The GitHub repository Aurelia-Maris-Crystalthrone/YouKang contains a labelled image folder "CitrusLeafPathology-14-Aug" with 14 categories: anthracnose, bacterial blight, black spot, citrus canker, citrus mite, curl leaf, curl virus, deficiency leaf, dry leaf, greening, healthy, melanose, sooty mould, spider mite. Examples follow, each with its label.

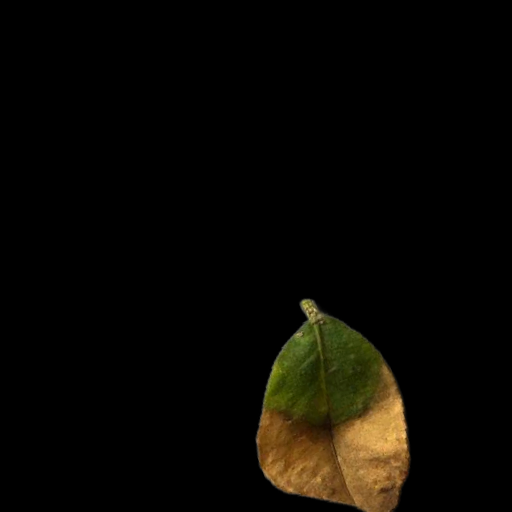
Label: dry leaf

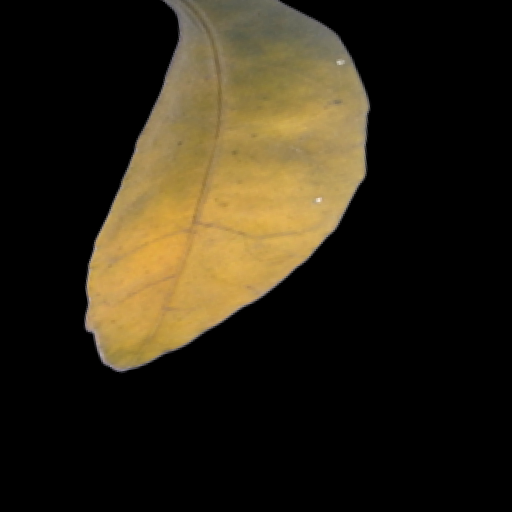
Label: greening

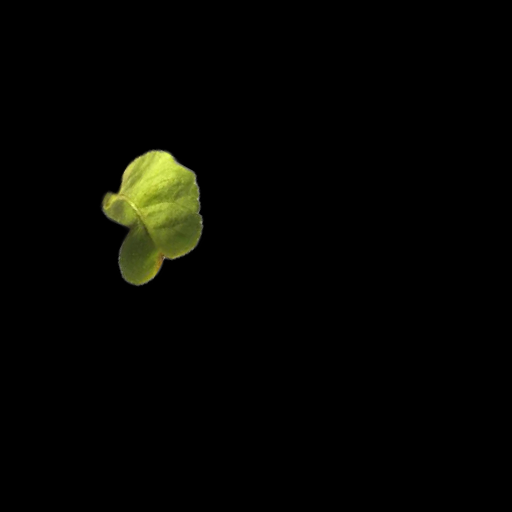
Label: curl leaf

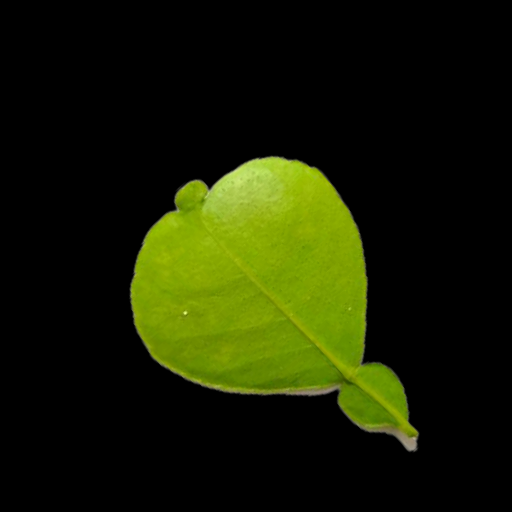
Label: healthy

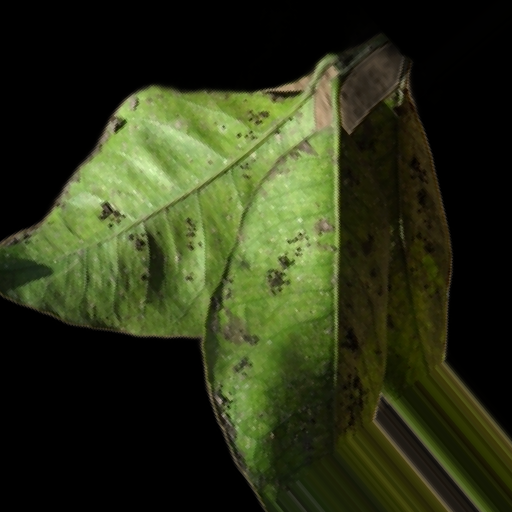
Label: melanose

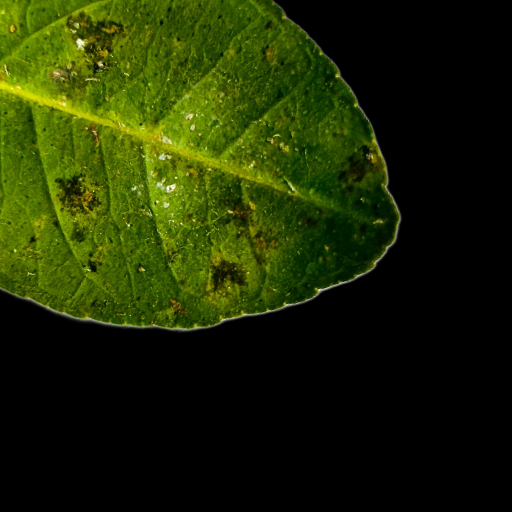
Label: bacterial blight
